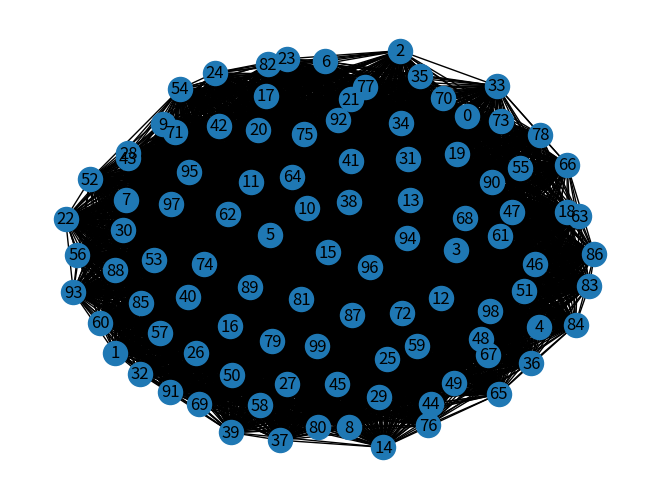

The script that saved this image: (Note: this script raises an exception after producing the figure.)
# -*- coding: utf-8 -*-
"""ComplexNetworkProject_Hajar Lachheb.ipynb

Automatically generated by Colaboratory.

Original file is located at
    https://colab.research.google.com/drive/19BaGIYvR4rJ1JtEgVcYvVAbZMIGipSZq

#Complex Network Project : Evolotuionary Game Theory Analaysis 

The aim of my project is to conduct an analysis of the behavior of three evolutionary games, namely weak prisoner’s dilemma, stag hunt, and snowdrift, on different network topologies. In addition to these three games, additional games may also be explored if time permits.

The analysis will be carried out through simulations using different update rules, including the replicator rule, multiple replicator rule, unconditional imitation rule, Moran rule, and Fermi rule. Due to the high computational cost, the analysis will be limited to networks with a finite size. Specifically, complete networks, homogeneous random graphs, Erdos Renyi network, and Barabasi Albert network will be explored. 

Furthermore, my project aims to investigate the equilibrium states and dynamics of the games on these networks while considering varying values of T and S. The primary objective of my project would be to understand how network topology and update rules impact the evolution of cooperation in different games.

The project will utilize several resources to deepen the understanding of the subject matter and enhance the analysis. Three specific resources will be thoroughly examined to support the development of the project.

##Importing all the libraries ✅
"""

# Commented out IPython magic to ensure Python compatibility.
import networkx as nx
import numpy as np
import random as rd
import matplotlib.pyplot as plt
from itertools import combinations

# %matplotlib inline

"""##Introducing the first function : Game Simulation ✅

This part of the code was develeped actually to be able to simulate a game on a network where each node represents a player. In our case we will use only two players. 

The game is a variation of the Prisoner's Dilemma, where players can either cooperate (C) or defect (D) with their neighbors. We developed two functions and then finally the game simulation part. 

The function payoff_node calculates the total payoff of a node (player) based on its neighbors. It takes inputs n (the node), G (the network), C (the set of cooperators), S (the suckers payoff), and T (the temptation payoff). The function then calculates the payoff by iterating over the neighbors of the node. If the node and the neighbor are both cooperators, the payoff increases by 1. If the node is a cooperator and the neighbor is a defector, the payoff increases by the value of S. If the node is a defector, the payoff increases by the value of T if the neighbor is a cooperator, and it remains unchanged if the neighbor is also a defector.

Then we switch to developing the function game_simulation. It was developed to be able to perform a Monte Carlo simulation of the game. It takes inputs G (the network), T (the temptation payoff), S (the suckers payoff), update_rule (a function that defines the update rule for player strategies), and plot_time (a boolean flag indicating whether to plot the fraction of cooperators over time). The simulation initializes the game parameters and sets the initial fraction of defector nodes (d_0). It then iterates over a specified number of time steps (Tmax) and computes the payoffs for each node using the payoff_node function. What is important is that the strategy of each node is updated based on the update_rule function. 

The update is done synchronously, meaning all players are updated simultaneously. The simulation tracks the fraction of cooperators (C) over time and returns the final fraction of cooperators (p).
"""

Nrep = 20
d_0 = 0.5 
Tmax = 500
Ttrans = 400

# C: collaborators
# D: defectors

def payoff_node(n, G, C, S, T): 
    payoff = 0
    if n in C:
        for i in G.neighbors(n):
            if i in C:
                payoff += 1
            else:
                payoff += S
    else:
        for i in G.neighbors(n):
            if i in C:
                payoff += T
            else:
                payoff += 0
    return payoff                        

def game_simulation(G,T,S, update_rule, plot_time=False): 
    nodes = list(G.nodes())
    C = set(nodes) 
    N = len(nodes)
    n_d_0 = round(d_0 * N)
    D_0 = set(rd.sample(C, n_d_0)) 
    C = C - D_0 
    P = 0 
    p_t=[len(C)/N,]
    for t in range(0,Tmax):

        payoffs = []
        for n in nodes:
            payoffs.append(payoff_node(n,G, C, S, T))
        new_C = set() # nomore_D
        new_D = set() # nomore_C
        for i in nodes: 
            s = update_rule(i,G, C, S, T, payoffs)
            if s == 'C':
                new_C.add(i)
            if s == 'D':
                new_D.add(i)
        C = (C | new_C) - new_D 
        C_len = len(C)
        if C_len == 0:
            return 0
        if C_len == N:
            return 1
            
        if plot_time == True:
            p_t.append(C_len/N)

        if t>=Ttrans:
            P += len(C)
            
    p = P/(N*(Tmax-Ttrans))
    
    if plot_time == True:
        plt.figure(figsize=(10,6))
        plt.title(f'N = {N}, S = {S}, T = {T}')
        plt.plot(p_t)
        plt.xlabel('time')
        plt.ylabel('fraction of cooperators')
        
    return p

"""##Introducing the second function : Snowdrift inspired Game Simulation ✅

We hoped we could have enough time to use the second simulation game and then observe the different results and conclude if changing the game simulation changes the overall results. 

To explain it briefly, the first code simulates a game based on the Prisoner's Dilemma, where players can choose to cooperate or defect. The payoffs are defined based on the cooperation or defection of the player and its neighbors. The goal is to study the evolution of cooperation in a networked setting.

In the second game simulation, we instead simulate a game known as the Snowdrift game, where players can choose to be hawks or doves. The payoffs are determined by the interaction between hawks and doves in the neighborhood. Hawks engage in a fight with a cost, and the winner receives a reward. The goal is to examine the evolution of hawk and dove strategies in a networked context.
"""

Nrep = 20
d_0 = 0.5 
Tmax = 500
Ttrans = 400

R = 1.0  
C = 0.5  

def payoff_node(n, G, H, R, C):
    payoff = 0
    if n in H:
        hawks = [i for i in G.neighbors(n) if i in H]
        doves = [i for i in G.neighbors(n) if i not in H]
        total_players = len(hawks) + len(doves)
        payoff += R / 2  

        if len(hawks) > 0: 
            payoff -= C / 2
            payoff += R / 2

    else:
        hawks = [i for i in G.neighbors(n) if i in H]
        doves = [i for i in G.neighbors(n) if i not in H]
        total_players = len(hawks) + len(doves)
        payoff += R / 2  

        if len(hawks) > 0: 
            payoff += R

    return payoff


def update_rule(n, G, H, R, C, payoffs):
    if random.random() < payoffs[n]:
        return 'H'
    else:
        return 'D'


def snowdrift_game_simulation(G, R, C, update_rule, plot_time=False):
    nodes = list(G.nodes())
    H = set(nodes)  
    N = len(nodes)
    n_d_0 = round(d_0 * N)  
    D_0 = set(random.sample(H, n_d_0))  
    H = H - D_0  
    P = 0
    p_t = [len(H) / N, ]

    for t in range(Tmax):
        payoffs = [payoff_node(n, G, H, R, C) for n in nodes]
        new_H = set() 
        new_D = set()  

        for i in nodes:
            s = update_rule(i, G, H, R, C, payoffs)
            if s == 'H':
                new_H.add(i)
            if s == 'D':
                new_D.add(i)

        H = (H | new_H) - new_D

        H_len = len(H)
        if H_len == 0:
            return 0
        if H_len == N:
            return 1

        if plot_time:
            p_t.append(H_len / N)

        if t >= Ttrans:
            P += H_len

    p = P / (N * (Tmax - Ttrans))

    if plot_time:
        plt.figure(figsize=(10, 6))
        plt.title(f'N = {N}, R = {R}, C = {C}')
        plt.plot(p_t)
        plt.xlabel('time')
        plt.ylabel('fraction of Hawks')

    return p

"""##Defining the update rules  ✅

In this part, we are trying to define all the update rules we will use in our experiment. Further explanation of these rules will be detailed in the report. The update rules are : Random Rule, Stochastic Best Response Rule, Generous tit for tat rule, Replicator Rule, Multiple Replicator Rule, unconditional_imitation_rule, Moran Rule and Fermi Rule.
"""

import random

def random_rule(i, G, C, S, T, payoffs):
    if random.random() < 0.5:
        return 'C'
    else:
        return 'D'

def stochastic_best_response_rule(i, G, C, S, T, payoffs):
    Ni = list(G.neighbors(i))
    if Ni != []:
        best_response = max(Ni, key=lambda j: payoffs[j])
        probability = (payoffs[best_response] - payoffs[i]) / max(payoffs)
        if random.random() < probability:
            if best_response in C:
                return 'C'
            else:
                return 'D'

def generous_tit_for_tat_rule(i, G, C, S, T, payoffs):
    Ni = list(G.neighbors(i))
    if Ni != []:
        j = random.choice(Ni)
        if payoffs[j] > payoffs[i]:
            probability = 0.8  
            if random.random() < probability:
                if j in C:
                    return 'C'
                else:
                    return 'D'
    return 'C'

def replicator_rule(i,G, C, S, T, payoffs):
    Ni = list(G.neighbors(i))
    ki = len(Ni)
    if Ni!=[]:
        j = rd.choice(Ni)                
        if payoffs[j] > payoffs[i]:
            kj = G.degree(j) 
            phi = max(ki,kj)*(max(1,T) - min(0,S)) 
            probability = (payoffs[j]-payoffs[i])/phi
            if rd.random() < probability:
                if j in C:
                    return 'C'
                else:  
                    return 'D'

def multiple_replicator_rule(i,G, C, S, T, payoffs):
    Ni = list(G.neighbors(i))
    ki = len(Ni)
    probabilities = {}
    if Ni==[]:
        return
    for j in Ni:
        if payoffs[j] > payoffs[i]:
            kj = G.degree(j) 
            phi = max(ki,kj)*(max(1,T) - min(0,S)) 
            probabilities[j] = (payoffs[j]-payoffs[i])/phi
    if probabilities == {}:
        return

    for j in probabilities.keys():
        if rd.random() < probabilities[j]:
            if j in C:
                return 'C'
            else:  
                return 'D'

def unconditional_imitation_rule(i,G, C, S, T, payoffs): 
    j = np.argmax(payoffs)
    if payoffs[j] > payoffs[i]:
        if j in C:
            return 'C'
        else:  
            return 'D'

def moran_rule(i,G, C, S, T, payoffs): 
    Ni = list(G.neighbors(i))
    ki = len(Ni)
    if Ni==[]:
        return 
    j = rd.choice(Ni)
    psi = ki
    for n in Ni:
        kn = G.degree(n) 
        if kn > psi:
            psi = kn
    psi *= min(0,S)
    probability = (payoffs[j] - psi)/ np.sum([payoffs[k]-psi for k in Ni+[i]])
    if rd.random() < probability:
        if j in C:
            return 'C'
        else:  
            return 'D'

def fermi_rule(i,G, C, S, T, payoffs): 
    Ni = list(G.neighbors(i))
    if Ni!=[]:
        j = rd.choice(Ni)   
        beta = 0.1 
        probability = 1/(1+np.exp(-beta*(payoffs[j]-payoffs[i])))
        if rd.random() < probability:
            if j in C:
                return 'C'
            else:  
                return 'D'

"""##Defining the Monte Carlo Simulation ✅

It's time to perform simulations and generate plots for the different game scenarios and update rules.

The MC function takes inputs G (the network), Nrep (the number of repetitions), T (a parameter), S (another parameter), and update_rule (the strategy update rule). It runs the game_simulation function Nrep times and returns the average fraction of cooperators over the repetitions.

We can therefore define the fourth game theories we are using in our experiment :

- The weak_prisoner_dilemma function defines a game scenario called the weak prisoner's dilemma, where T ranges from 1 to 2 and S is fixed at 0. It returns a list of tuples representing different combinations of T and S.

- The hawk_dove function defines a game scenario called the Hawk-Dove game, where T ranges from 2 to 3 and S ranges from 1 to 2. It also returns a list of tuples representing different combinations of T and S.

- The stag_hunt function defines a game scenario called the stag hunt, where T ranges from 0 to 1 and S ranges from 0 to -1. It returns a list of tuples representing different combinations of T and S.

- The snow_drift function defines a game scenario called the snow drift, where T ranges from 1 to 2 and S ranges from 1 to 0. It returns a list of tuples representing different combinations of T and S.

Then we developed the plot function. In fact, this function takes inputs G (the network), name (a string), game (a function representing a game scenario), and update_rules (a list of strategy update rules). It generates a plot for the specified game scenario and update rules. For each update rule, it calculates the average fraction of cooperators for different combinations of T and S using the MC function. It then plots the results on the graph, with T and S values on the x-axis and the fraction of cooperators on the y-axis. The legend displays the names of the update rules used.
"""

n_points = 50

def MC(G, Nrep, T, S, update_rule):
    sum_p = 0
    for _ in range(0,Nrep):
        sum_p += game_simulation(G, T, S, update_rule)
    return sum_p/Nrep

def weak_prisoner_dilemma():
    print('weak prisoner’s dilemma: T in [1,2], S=0')
    t_list = np.linspace(1.0, 2.0, num=n_points)
    s_list = np.zeros(len(t_list))
    return list(zip(t_list, s_list))

def hawk_dove():
    print("Hawk-Dove Game: T in [2,3], S in [1,2]")
    t_list = np.linspace(2, 3, num=n_points)
    s_list = np.linspace(1, 2, num=n_points)
    return list(zip(t_list, s_list))

def stag_hunt(): 
    print('stag hunt: diagonal line between (T,S)=(0,0) and (T,S)=(1,-1)')
    t_list = np.linspace(0, 1.0, num=n_points)
    s_list = np.linspace(0, -1, num=n_points)
    return list(zip(t_list, s_list))

def snow_drift():
    print('snow drift: diagonal line between (T,S)=(1,1) and (T,S)=(2,0)')
    t_list = np.linspace(1, 2.0, num=n_points)
    s_list = np.linspace(1, 0, num=n_points)
    return list(zip(t_list, s_list))

def plots(G, name, game, update_rules = [random_rule, stochastic_best_response_rule, generous_tit_for_tat_rule, replicator_rule, multiple_replicator_rule, unconditional_imitation_rule, moran_rule, fermi_rule]):
    _, ax = plt.subplots(figsize=(15,6))
    TS_list = game()
    TS_labels = [f'T,S = ({ts[0]:.3f},{ts[1]:.3f})' for ts in TS_list]
    plt.title(name + ' : ' + game.__name__)
    ax.set_ylim([0, 1])
    plt.grid()
    for update_rule in update_rules:
        print(update_rule.__name__)
        p_list = []
        for t,s in TS_list:
            p = MC(G, Nrep, t, s, update_rule)
            p_list.append(p)
        ax.plot(TS_labels, p_list, '-o', markersize=3, label = update_rule.__name__)
    ax.set_xticklabels(labels = TS_labels, rotation=90)
    plt.xlabel('T,S')
    plt.ylabel('fraction of cooperators')
    plt.legend()

"""##Defining the graph functions

We will nextly experiment using different graph structures and functions.
"""

def generate_scale_free_network(N, m):
    return nx.barabasi_albert_graph(N, m)

def generate_small_world_network(N, k, p):
    return nx.watts_strogatz_graph(N, k, p)

def generate_community_network(N, k, p_in, p_out, num_communities):
    G = nx.Graph()
    nodes_per_community = N // num_communities

    for i in range(num_communities):
        community = nx.watts_strogatz_graph(nodes_per_community, k, p_in)
        G = nx.disjoint_union(G, community)

    for i in range(num_communities):
        for j in range(i+1, num_communities):
            if rd.random() < p_out:
                nodes_i = list(range(i * nodes_per_community, (i+1) * nodes_per_community))
                nodes_j = list(range(j * nodes_per_community, (j+1) * nodes_per_community))
                edge = (rd.choice(nodes_i), rd.choice(nodes_j))
                G.add_edge(*edge)

    return G

"""##  ▶ First experiment : Complete graphs"""

complete_graph_100 = nx.complete_graph(100)

nx.draw(complete_graph_100, with_labels=True)

"""##Results using the first game simulation defined

Each simulation had a time of running equal to 2 full hours and sometimes even 3 hours.

The "Moran_rule" Update rule took a lot of time to completely run.

###Weak Prisoner Dilemma for the following update rules : replicator_rule, multiple_replicator_rule, unconditional_imitation_rule, moran_rule and fermi_rule.
"""

plots(complete_graph_100, 'complete graph 100', weak_prisoner_dilemma, update_rules=[replicator_rule, multiple_replicator_rule, unconditional_imitation_rule, moran_rule, fermi_rule])

"""###Weak Prisoner Dilemma for all the update rules"""

plots(complete_graph_100, 'complete graph 100', weak_prisoner_dilemma)

"""###Stag Hunt for the following update rules : replicator_rule, multiple_replicator_rule, unconditional_imitation_rule, moran_rule and fermi_rule."""

plots(complete_graph_100, 'complete graph 100', stag_hunt)

"""We only presented these update rules because they were more significant when plotting all of the update rules. """

plots(complete_graph_100, 'complete graph 100', stag_hunt, update_rules=[replicator_rule, multiple_replicator_rule, unconditional_imitation_rule, fermi_rule])

"""###Snow Drift for all the update rules"""

plots(complete_graph_100, 'complete graph 100', snow_drift)

"""###Hawk Dove for all the updates rules"""

plots(complete_graph_100, 'complete graph 100', hawk_dove)

"""According to the paper "Evolutionary game theory: Temporal and spatial effects beyond replicator dynamics" by Roca, Cuesta, and Sánchez, the impact of update rules in a complete network, which represents a well-mixed or unstructured population, may not significantly alter the overall evolutionary outcome. In such networks, differences between update rules may have minimal relevance.

###Game Simulation temporal representation
"""

game_simulation(complete_graph_100, T = 0.49005001, S = -0.49005001, update_rule=replicator_rule, plot_time=True)

"""##Some results using the second game simulation

In this part, we wanted to experiment with the second game simulation and see what result we can get. Overall we tried it with the weak prisoner dilemma and the stag hunt. And we see already some differences with the first simulation result.
"""

plots(complete_graph_100, 'complete graph 100', weak_prisoner_dilemma)

plots(complete_graph_100, 'complete graph 100', stag_hunt)

"""## ▶ Second Experiment : Community networks

##Built In Community Graph

We said that it's bilt i sice we are defiig te vales : 
- Total number of nodes : N = 100  
- Average node degree : k = 10 
- Probability of generating an edge within the same community : p_in = 0.3 
- Probability of generating an edge between different communities : p_out = 0.05 
- num_communities = 4
"""

N = 100  # Total number of nodes
k = 10   # Average node degree
p_in = 0.3  # Probability of generating an edge within the same community
p_out = 0.05  # Probability of generating an edge between different communities
num_communities = 4  # Number of communities

G = generate_community_network(N, k, p_in, p_out, num_communities)

nx.draw(G, with_labels=True)

"""###Weak Prisoner Dilemma"""

plots(G, 'community network', weak_prisoner_dilemma)

"""###Stag Hunt"""

plots(G, 'community network', stag_hunt)

"""###Hawk Dove"""

plots(G, 'community network', hawk_dove )

"""###Snow Drift"""

plots(G, 'community network', snow_drift)

"""##LFR Community Grap :  Lancichinetti–Fortunato–Radicchi benchmark"""

n = 100
tau1 = 4
tau2 = 2.5
mu = 0.2
LFR_100 = nx.LFR_benchmark_graph(n, tau1, tau2, mu, average_degree=5, min_community=10)

nx.draw(LFR_100, with_labels=True)

"""###Weak Prisoner Dilemma"""

plots(LFR_100, 'LFR_100', weak_prisoner_dilemma)

"""###Hawk Dove"""

plots(LFR_100, 'LFR_100', hawk_dove)

"""###Snow Drift"""

plots(LFR_100, 'LFR_100', snow_drift)

"""###Stag Hunt"""

plots(LFR_100, 'LFR_100', stag_hunt)

"""##Stochastic Block Model Graph"""

import networkx as nx
import numpy as np

n = 100  # Total number of nodes
k = 5  # Average node degree
p_in = 0.8  # Probability of generating an edge within the same community
p_out = 0.1  # Probability of generating an edge between different communities
num_communities = 4  # Number of communities

# Create the block connectivity matrix
p_matrix = np.full((num_communities, num_communities), p_out)
np.fill_diagonal(p_matrix, p_in)

# Generate the SBM graph
G = nx.stochastic_block_model([n//num_communities]*num_communities, p_matrix)

# Print some information about the graph
print("Generated Stochastic Block Model (SBM) graph:")
print("Number of nodes:", G.number_of_nodes())
print("Number of edges:", G.number_of_edges())

nx.draw(G, with_labels=True)

"""###Weak Prisoner Dilemma"""

plots(G, 'SBM', weak_prisoner_dilemma)

"""###Hawk Dove"""

plots(G, 'SBM', hawk_dove)

"""###Stag Hunt"""

plots(G, 'SBM', stag_hunt)

"""###Snow Drift"""

plots(G, 'SBM', snow_drift)

"""## ▶ Tird Experiment : Small World Network"""

N = 100  # Total number of nodes
k = 10   # Average node degree
p = 0.3  # Probability of rewiring edges

G = generate_small_world_network(N, k, p)

nx.draw(G, with_labels=True)

"""###Weak Prisoner Dilemma"""

plots(G, 'Watts–Strogatz', weak_prisoner_dilemma)

"""###Hawk Dove"""

plots(G, 'Watts–Strogatz', hawk_dove)

"""###Snow Drift"""

plots(G, 'Watts–Strogatz', snow_drift)

"""###Stag Hunt"""

plots(G, 'Watts–Strogatz', stag_hunt)

"""## ▶ Fort Experiment : Real World Network"""

import networkx as nx

G = nx.karate_club_graph()

nx.draw(G, with_labels=True)

"""###Weak Prisoner Dilemma"""

plots(G, 'Karate Club', weak_prisoner_dilemma)

"""###Hawk Dove"""

plots(G, 'Karate Club', hawk_dove)

"""###Stag Hunt"""

plots(G, 'Karate Club', stag_hunt)

"""###Snow Drift"""

plots(G, 'Karate Club', snow_drift)

"""## ▶ Fift Experiment : Homogeneous Random Graph"""

randregular_100_5 = nx.random_regular_graph(5,100)

nx.draw(randregular_100_5, with_labels=True)

"""###Weak Prisoner Dilemma"""

plots(randregular_100_5, 'random regular graph 100 5', weak_prisoner_dilemma)

"""###Stag Hunt"""

plots(randregular_100_5, 'random regular graph 100 5', stag_hunt)

"""###Snow Drift"""

plots(randregular_100_5, 'random regular graph 100 5', snow_drift)

"""###Hawk Dove"""

plots(randregular_100_5, 'random regular graph 100 5', hawk_dove)

"""###Game Simulation temporal representation """

game_simulation(randregular_100_5, T = 0.49005001, S = -0.49005001, update_rule=replicator_rule, plot_time=True)

"""###Snow Drift with Tmax = 1000"""

Tmax = 1000
Tmin = 900
plots(randregular_100_5, 'random regular graph 100 5', snow_drift, update_rules=[generous_tit_for_tat_rule, replicator_rule, unconditional_imitation_rule, fermi_rule])

"""###Weak Prisoner Dilemma with Tmax = 1000"""

Tmax = 1000
Tmin = 900
plots(randregular_100_5, 'random regular graph 100 5', weak_prisoner_dilemma, update_rules=[generous_tit_for_tat_rule, replicator_rule, unconditional_imitation_rule, fermi_rule])

"""###Hawk Dove with Tmax = 1000"""

Tmax = 1000
Tmin = 900
plots(randregular_100_5, 'random regular graph 100 5', hawk_dove, update_rules=[generous_tit_for_tat_rule, replicator_rule, unconditional_imitation_rule, fermi_rule])

"""###Stag Hunt with Tmax = 1000"""

Tmax = 1000
Tmin = 900
plots(randregular_100_5, 'random regular graph 100 5', stag_hunt, update_rules=[generous_tit_for_tat_rule, replicator_rule, unconditional_imitation_rule, fermi_rule])

"""###Game Simulation temporal representation with T = 1000"""

game_simulation(randregular_100_5, T = 0.49005001, S = -0.49005001, update_rule=replicator_rule, plot_time=True)

"""###Game Simulation temporal representation with T = 10000"""

Tmax = 10000
game_simulation(randregular_100_5, T = 0.49005001, S = -0.49005001, update_rule=replicator_rule, plot_time=True)

"""###Game Simulation temporal representation with T = 1000 and T = 1 and S = 1"""

game_simulation(randregular_100_5, T = 1, S = 1, update_rule=replicator_rule, plot_time=True)

"""###Game Simulation temporal representation with T = 1000 and T = 1,5 and S = 0,5"""

game_simulation(randregular_100_5, T = 1.5, S = 0.5, update_rule=replicator_rule, plot_time=True)

"""
The results indicate that the fraction of cooperators in the unconditional imitation rule varies significantly based on the random initialization of cooperator and defector nodes, even when the S and T values remain constant."""

Ttrans = 9000
Tmax = 10000
for _ in range(0,10):
    print(game_simulation(randregular_100_5, T = 1.5, S = 0.5, update_rule=unconditional_imitation_rule, plot_time=True))

"""In the case of homogeneous random networks, it takes a considerably longer time to reach a stationary state compared to the other models. To accommodate this, we have adjusted the maximum simulation time (Tmax) and transient time (Ttrans) accordingly: Ttrans = 9000 and Tmax = 10000. However, due to the increased computational cost, we will only display plots for the replicator rule and unconditional imitation rule. This will allow us to compare the outcomes with subsequent networks that exhibit different degrees of heterogeneity.

Furthermore, we have reduced the number of repetitions for the Monte Carlo simulation to 20, considering the computational demands. This adjustment will still provide meaningful insights while reducing the overall computational burden.

###Weak Prisoner Dilemma with T = 10000
"""

Tmax = 10000
Trans = 9000

plots(randregular_100_5, 'random regular graph 100 5', weak_prisoner_dilemma, update_rules=[generous_tit_for_tat_rule, replicator_rule, unconditional_imitation_rule, fermi_rule])

"""###Stag Hunt with T = 10000"""

plots(randregular_100_5, 'random regular graph 100 5', stag_hunt, update_rules=[generous_tit_for_tat_rule, replicator_rule, unconditional_imitation_rule, fermi_rule])

"""###Snow Drift with T = 10000"""

plots(randregular_100_5, 'random regular graph 100 5', snow_drift, update_rules=[generous_tit_for_tat_rule, replicator_rule, unconditional_imitation_rule, fermi_rule])

"""###Hawk Dove  with T = 10000"""

plots(randregular_100_5, 'random regular graph 100 5', hawk_dove, update_rules=[generous_tit_for_tat_rule, replicator_rule, unconditional_imitation_rule, fermi_rule])

"""## ▶ Sixth Experiment : Barabasi Albert Graph """

Nrep = 50
Tmax = 500
Trans = 400

N = 100
K = 5
BA_100_5 = nx.barabasi_albert_graph(N, K)

nx.draw(BA_100_5, with_labels=True)

"""###Weak Prisoner Dilemma"""

plots(BA_100_5, 'BA_100_5', weak_prisoner_dilemma)

"""###Hawk Dove"""

plots(BA_100_5, 'BA_100_4', hawk_dove)

"""###Stag Hunt"""

plots(BA_100_5, 'BA_100_4', stag_hunt)

"""###Snow Drift"""

plots(BA_100_5, 'BA_100_4', snow_drift)

"""## ▶ Seventh Experiment : Erdos Renyi Graph"""

def ER_Gnk(N,K):
    G=nx.Graph()
    G.add_nodes_from([i for i in range(N)])
    n_edges=0
    while n_edges<K:
        edge=rd.choice(list(combinations(G,2)))
        if (edge[0],edge[1]) not in G.edges():
            G.add_edge(edge[0],edge[1])
            n_edges+=1
    return G

N = 100
avg_degree = 5
K = N*(avg_degree)/2
ER_100_5 = ER_Gnk(N,K)

nx.draw(ER_100_5, with_labels=True)

"""###Weak Prisoner Dilemma"""

plots(ER_100_5, 'ER_100_5', weak_prisoner_dilemma)

"""###Hawk Dove"""

plots(ER_100_5, 'ER_100_5', hawk_dove)

"""###Stag Hunt"""

plots(ER_100_5, 'ER_100_5', stag_hunt)

"""###Snow Drift"""

plots(ER_100_5, 'ER_100_5', snow_drift)
